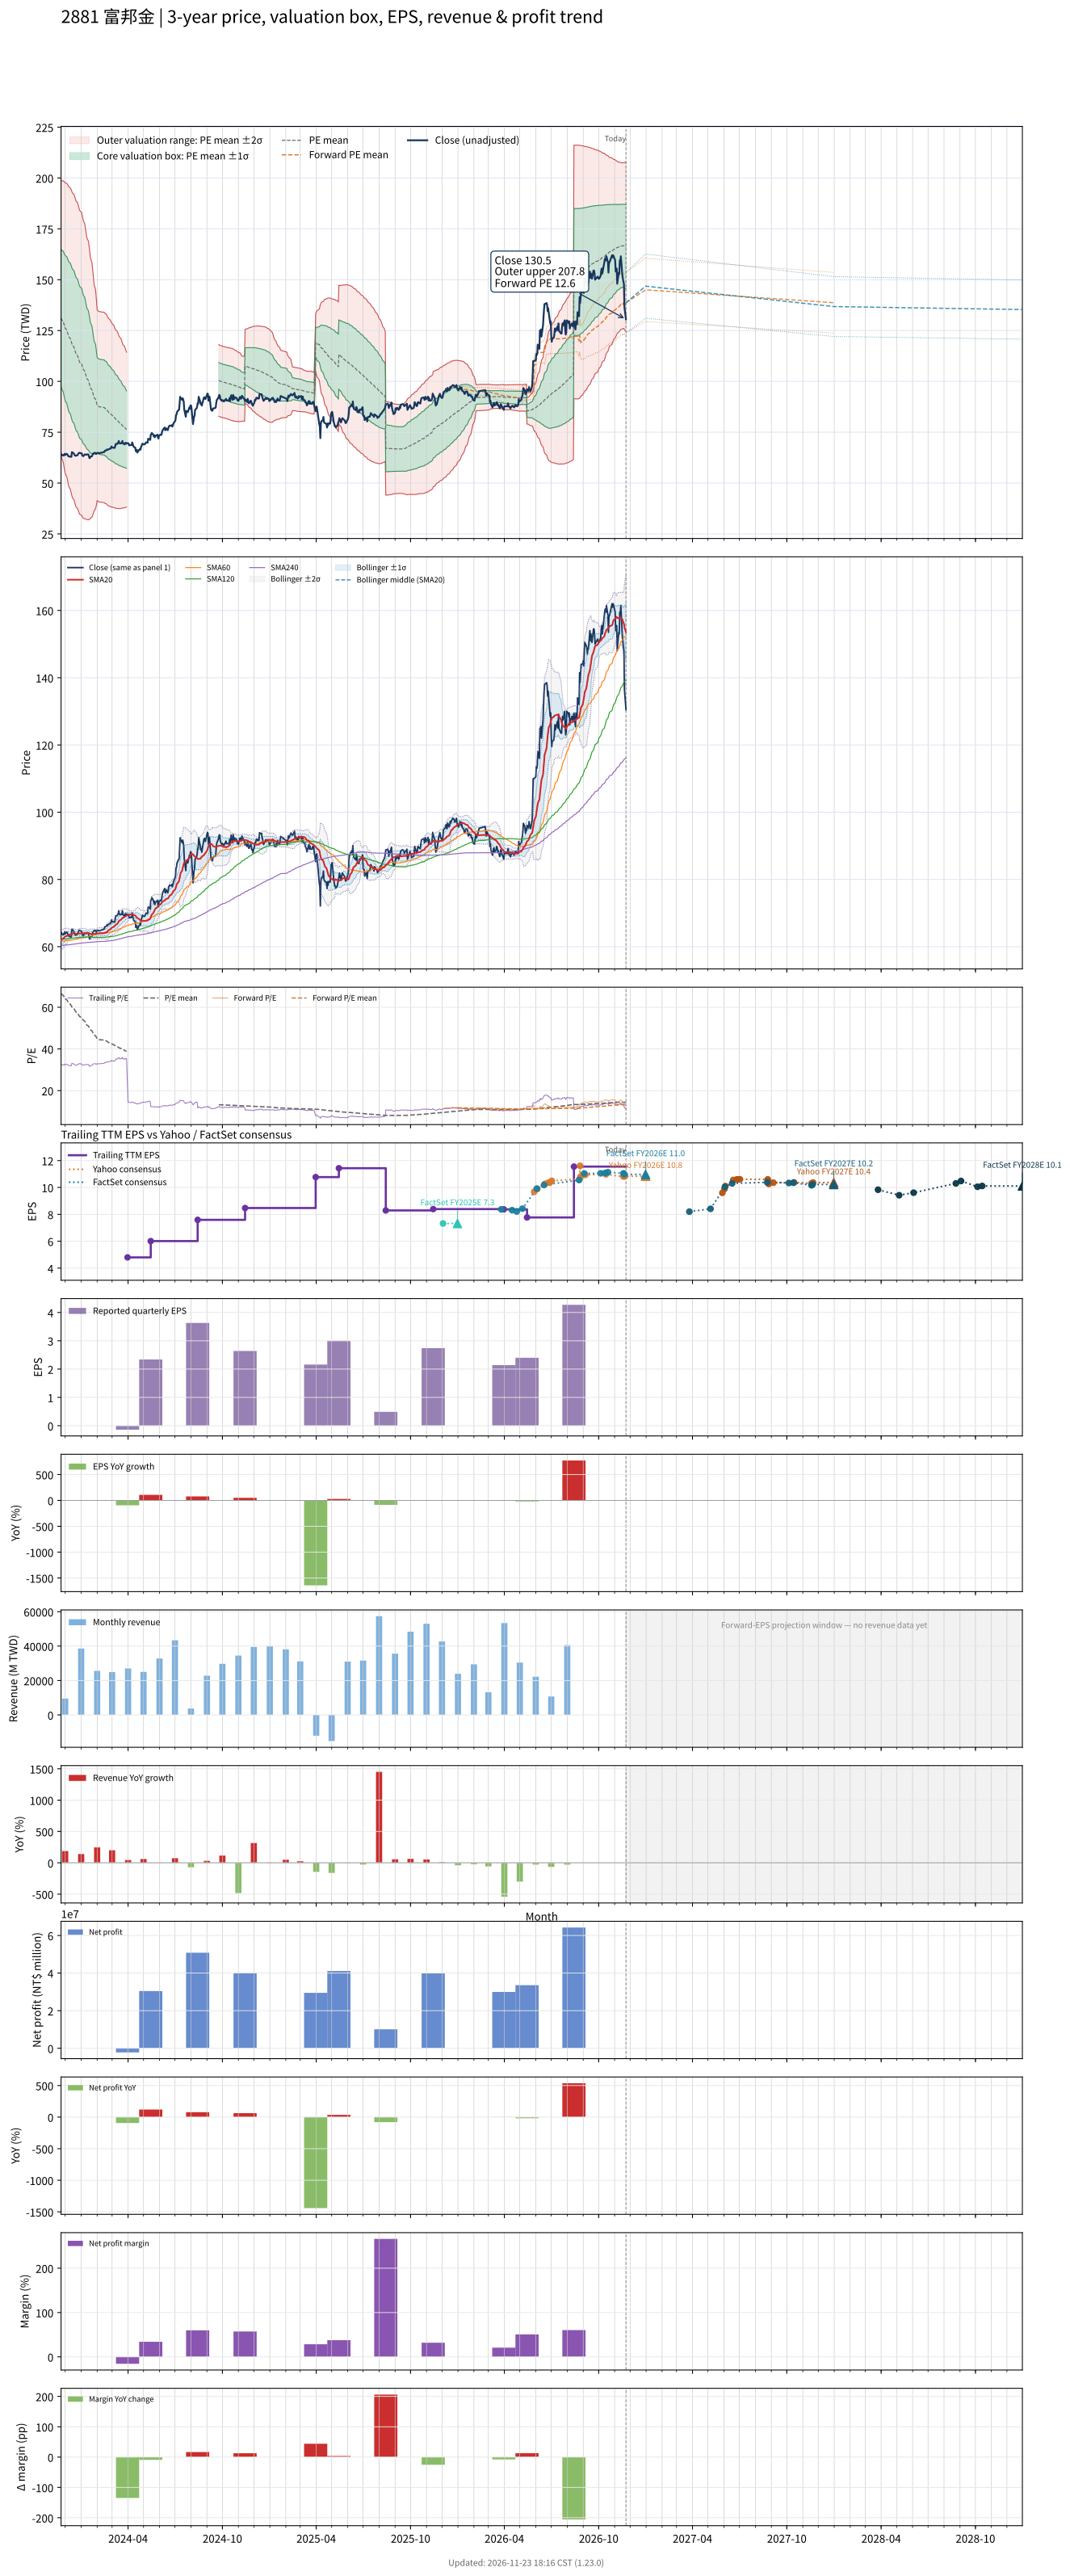

Data behind this chart, as committed beside it:
# chart-version: skill-stock-dynamic-val…
date, close, available_date, period_end, eps, ttm_eps, pe, pe_mean, pe_std, price_m2, price_m1, price_mean, price_p1, price_p2, as_of_date, forward_eps, forward_pe, forward_pe_mean, forward_pe_std, forward_price_m2, forward_price_m1, forward_price_mean, forward_price_p1, forward_price_p2
2023-11-23, 64.3, 2023-11-14, 2023-09-30, 1.76, 1.97, 32.64, 66.61, 17.09, 63.86, 97.54, 131.2, 164.9, 198.6, , , , , , , , , , 
2023-11-24, 63.9, 2023-11-14, 2023-09-30, 1.76, 1.97, 32.44, 66.19, 17.31, 62.18, 96.29, 130.4, 164.5, 198.6, , , , , , , , , , 
2023-11-27, 63.5, 2023-11-14, 2023-09-30, 1.76, 1.97, 32.23, 65.76, 17.52, 60.54, 95.05, 129.6, 164.1, 198.6, , , , , , , , , , 
2023-11-28, 63.9, 2023-11-14, 2023-09-30, 1.76, 1.97, 32.44, 65.33, 17.69, 59, 93.85, 128.7, 163.6, 198.4, , , , , , , , , , 
2023-11-29, 63.7, 2023-11-14, 2023-09-30, 1.76, 1.97, 32.34, 64.89, 17.85, 57.5, 92.67, 127.8, 163, 198.2, , , , , , , , , , 
2023-11-30, 64.4, 2023-11-14, 2023-09-30, 1.76, 1.97, 32.69, 64.46, 18, 56.07, 91.53, 127, 162.4, 197.9, , , , , , , , , , 
2023-12-01, 63.8, 2023-11-14, 2023-09-30, 1.76, 1.97, 32.39, 64.04, 18.15, 54.63, 90.39, 126.2, 161.9, 197.7, , , , , , , , , , 
2023-12-04, 64.4, 2023-11-14, 2023-09-30, 1.76, 1.97, 32.69, 63.61, 18.28, 53.28, 89.29, 125.3, 161.3, 197.3, , , , , , , , , , 
2023-12-05, 64.1, 2023-11-14, 2023-09-30, 1.76, 1.97, 32.54, 63.18, 18.41, 51.95, 88.21, 124.5, 160.7, 197, , , , , , , , , , 
2023-12-06, 63.8, 2023-11-14, 2023-09-30, 1.76, 1.97, 32.39, 62.75, 18.52, 50.66, 87.14, 123.6, 160.1, 196.6, , , , , , , , , , 
2023-12-07, 63.2, 2023-11-14, 2023-09-30, 1.76, 1.97, 32.08, 62.32, 18.62, 49.4, 86.08, 122.8, 159.4, 196.1, , , , , , , , , , 
2023-12-08, 63.2, 2023-11-14, 2023-09-30, 1.76, 1.97, 32.08, 61.88, 18.71, 48.19, 85.05, 121.9, 158.8, 195.6, , , , , , , , , , 
2023-12-11, 62.9, 2023-11-14, 2023-09-30, 1.76, 1.97, 31.93, 61.45, 18.8, 46.98, 84.02, 121.1, 158.1, 195.1, , , , , , , , , , 
2023-12-12, 63.1, 2023-11-14, 2023-09-30, 1.76, 1.97, 32.03, 61.02, 18.87, 45.84, 83.02, 120.2, 157.4, 194.6, , , , , , , , , , 
2023-12-13, 62.9, 2023-11-14, 2023-09-30, 1.76, 1.97, 31.93, 60.59, 18.94, 44.72, 82.03, 119.4, 156.7, 194, , , , , , , , , , 
2023-12-14, 65.2, 2023-11-14, 2023-09-30, 1.76, 1.97, 33.1, 60.16, 18.98, 43.72, 81.12, 118.5, 155.9, 193.3, , , , , , , , , , 
2023-12-15, 65.1, 2023-11-14, 2023-09-30, 1.76, 1.97, 33.05, 59.74, 19.02, 42.74, 80.21, 117.7, 155.2, 192.6, , , , , , , , , , 
2023-12-18, 64.5, 2023-11-14, 2023-09-30, 1.76, 1.97, 32.74, 59.32, 19.06, 41.77, 79.32, 116.9, 154.4, 192, , , , , , , , , , 
2023-12-19, 63.9, 2023-11-14, 2023-09-30, 1.76, 1.97, 32.44, 58.89, 19.08, 40.85, 78.43, 116, 153.6, 191.2, , , , , , , , , , 
2023-12-20, 63.6, 2023-11-14, 2023-09-30, 1.76, 1.97, 32.28, 58.46, 19.09, 39.95, 77.56, 115.2, 152.8, 190.4, , , , , , , , , , 
2023-12-21, 63.4, 2023-11-14, 2023-09-30, 1.76, 1.97, 32.18, 58.04, 19.1, 39.06, 76.7, 114.3, 152, 189.6, , , , , , , , , , 
2023-12-22, 63.5, 2023-11-14, 2023-09-30, 1.76, 1.97, 32.23, 57.6, 19.1, 38.24, 75.86, 113.5, 151.1, 188.7, , , , , , , , , , 
2023-12-25, 63.7, 2023-11-14, 2023-09-30, 1.76, 1.97, 32.34, 57.18, 19.09, 37.45, 75.04, 112.6, 150.2, 187.8, , , , , , , , , , 
2023-12-26, 64.3, 2023-11-14, 2023-09-30, 1.76, 1.97, 32.64, 56.75, 19.06, 36.71, 74.26, 111.8, 149.4, 186.9, , , , , , , , , , 
2023-12-27, 64.6, 2023-11-14, 2023-09-30, 1.76, 1.97, 32.79, 56.34, 19.03, 35.99, 73.49, 111, 148.5, 186, , , , , , , , , , 
2023-12-28, 64.9, 2023-11-14, 2023-09-30, 1.76, 1.97, 32.94, 55.93, 19, 35.31, 72.74, 110.2, 147.6, 185.1, , , , , , , , , , 
2023-12-29, 64.8, 2023-11-14, 2023-09-30, 1.76, 1.97, 32.89, 55.52, 18.96, 34.66, 72.01, 109.4, 146.7, 184.1, , , , , , , , , , 
2024-01-02, 64.6, 2023-11-14, 2023-09-30, 1.76, 1.97, 32.79, 55.09, 18.89, 34.1, 71.31, 108.5, 145.7, 182.9, , , , , , , , , , 
2024-01-03, 63.7, 2023-11-14, 2023-09-30, 1.76, 1.97, 32.34, 54.65, 18.8, 33.59, 70.62, 107.7, 144.7, 181.7, , , , , , , , , , 
2024-01-04, 63.5, 2023-11-14, 2023-09-30, 1.76, 1.97, 32.23, 54.21, 18.71, 33.09, 69.95, 106.8, 143.7, 180.5, , , , , , , , , , 
2024-01-05, 63.2, 2023-11-14, 2023-09-30, 1.76, 1.97, 32.08, 53.77, 18.59, 32.67, 69.3, 105.9, 142.5, 179.2, , , , , , , , , , 
2024-01-08, 64.1, 2023-11-14, 2023-09-30, 1.76, 1.97, 32.54, 53.3, 18.4, 32.48, 68.74, 105, 141.3, 177.5, , , , , , , , , , 
2024-01-09, 64, 2023-11-14, 2023-09-30, 1.76, 1.97, 32.49, 52.82, 18.19, 32.38, 68.22, 104.1, 139.9, 175.7, , , , , , , , , , 
2024-01-10, 64, 2023-11-14, 2023-09-30, 1.76, 1.97, 32.49, 52.35, 17.98, 32.29, 67.71, 103.1, 138.5, 174, , , , , , , , , , 
2024-01-11, 63.9, 2023-11-14, 2023-09-30, 1.76, 1.97, 32.44, 51.89, 17.79, 32.16, 67.2, 102.2, 137.3, 172.3, , , , , , , , , , 
2024-01-12, 64.1, 2023-11-14, 2023-09-30, 1.76, 1.97, 32.54, 51.45, 17.59, 32.06, 66.7, 101.4, 136, 170.6, , , , , , , , , , 
2024-01-15, 64.1, 2023-11-14, 2023-09-30, 1.76, 1.97, 32.54, 51, 17.39, 31.98, 66.23, 100.5, 134.7, 169, , , , , , , , , , 
2024-01-16, 63.2, 2023-11-14, 2023-09-30, 1.76, 1.97, 32.08, 50.55, 17.17, 31.96, 65.77, 99.59, 133.4, 167.2, , , , , , , , , , 
2024-01-17, 62.3, 2023-11-14, 2023-09-30, 1.76, 1.97, 31.62, 50.08, 16.89, 32.09, 65.37, 98.66, 131.9, 165.2, , , , , , , , , , 
2024-01-18, 62.3, 2023-11-14, 2023-09-30, 1.76, 1.97, 31.62, 49.6, 16.58, 32.38, 65.04, 97.7, 130.4, 163, , , , , , , , , , 
2024-01-19, 63, 2023-11-14, 2023-09-30, 1.76, 1.97, 31.98, 49.12, 16.24, 32.77, 64.76, 96.76, 128.8, 160.7, , , , , , , , , , 
2024-01-22, 63.2, 2023-11-14, 2023-09-30, 1.76, 1.97, 32.08, 48.64, 15.88, 33.25, 64.53, 95.81, 127.1, 158.4, , , , , , , , , , 
2024-01-23, 63.9, 2023-11-14, 2023-09-30, 1.76, 1.97, 32.44, 48.15, 15.46, 33.94, 64.4, 94.85, 125.3, 155.8, , , , , , , , , , 
2024-01-24, 64.4, 2023-11-14, 2023-09-30, 1.76, 1.97, 32.69, 47.68, 15.05, 34.61, 64.27, 93.92, 123.6, 153.2, , , , , , , , , , 
2024-01-25, 64.6, 2023-11-14, 2023-09-30, 1.76, 1.97, 32.79, 47.21, 14.63, 35.36, 64.18, 93, 121.8, 150.6, , , , , , , , , , 
2024-01-26, 64.8, 2023-11-14, 2023-09-30, 1.76, 1.97, 32.89, 46.74, 14.15, 36.3, 64.19, 92.07, 120, 147.8, , , , , , , , , , 
2024-01-29, 64.8, 2023-11-14, 2023-09-30, 1.76, 1.97, 32.89, 46.27, 13.66, 37.34, 64.24, 91.14, 118, 144.9, , , , , , , , , , 
2024-01-30, 64.3, 2023-11-14, 2023-09-30, 1.76, 1.97, 32.64, 45.79, 13.12, 38.52, 64.36, 90.21, 116.1, 141.9, , , , , , , , , , 
2024-01-31, 64.5, 2023-11-14, 2023-09-30, 1.76, 1.97, 32.74, 45.32, 12.54, 39.87, 64.57, 89.28, 114, 138.7, , , , , , , , , , 
2024-02-01, 64.8, 2023-11-14, 2023-09-30, 1.76, 1.97, 32.89, 44.85, 11.91, 41.42, 64.88, 88.35, 111.8, 135.3, , , , , , , , , , 
2024-02-02, 64.9, 2023-11-14, 2023-09-30, 1.76, 1.97, 32.94, 44.64, 11.9, 41.06, 64.5, 87.93, 111.4, 134.8, , , , , , , , , , 
2024-02-05, 64.7, 2023-11-14, 2023-09-30, 1.76, 1.97, 32.84, 44.43, 11.88, 40.71, 64.12, 87.52, 110.9, 134.3, , , , , , , , , , 
2024-02-15, 65.3, 2023-11-14, 2023-09-30, 1.76, 1.97, 33.15, 44.23, 11.87, 40.36, 63.75, 87.14, 110.5, 133.9, , , , , , , , , , 
2024-02-16, 65.9, 2023-11-14, 2023-09-30, 1.76, 1.97, 33.45, 44.04, 11.86, 40.04, 63.4, 86.75, 110.1, 133.5, , , , , , , , , , 
2024-02-19, 66.1, 2023-11-14, 2023-09-30, 1.76, 1.97, 33.55, 43.84, 11.84, 39.74, 63.06, 86.37, 109.7, 133, , , , , , , , , , 
2024-02-20, 66.5, 2023-11-14, 2023-09-30, 1.76, 1.97, 33.76, 43.65, 11.8, 39.47, 62.73, 85.98, 109.2, 132.5, , , , , , , , , , 
2024-02-21, 66.3, 2023-11-14, 2023-09-30, 1.76, 1.97, 33.65, 43.45, 11.77, 39.21, 62.4, 85.6, 108.8, 132, , , , , , , , , , 
2024-02-22, 66.5, 2023-11-14, 2023-09-30, 1.76, 1.97, 33.76, 43.26, 11.74, 38.96, 62.09, 85.22, 108.3, 131.5, , , , , , , , , , 
2024-02-23, 66.6, 2023-11-14, 2023-09-30, 1.76, 1.97, 33.81, 43.06, 11.7, 38.74, 61.78, 84.83, 107.9, 130.9, , , , , , , , , , 
... 667 more rows
